The GitHub repository CalvinTChi/CS280_Project contains a labelled image folder "combined_data" with 2 categories: cancer, not cancer. Examples follow, each with its label.

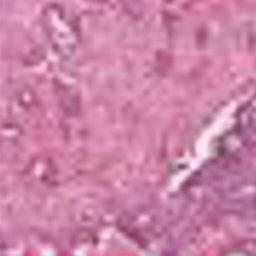
Label: cancer

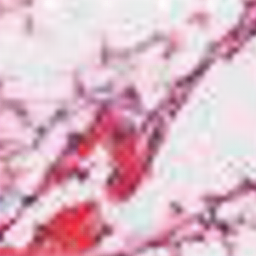
Label: not cancer

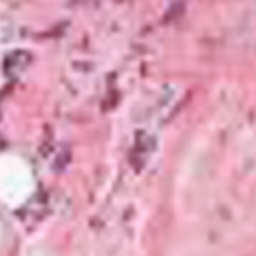
Label: cancer

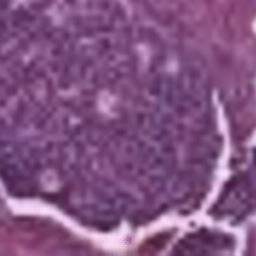
Label: not cancer

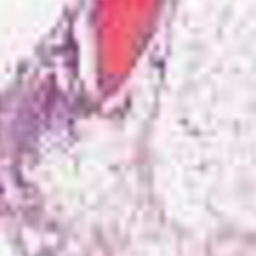
Label: cancer

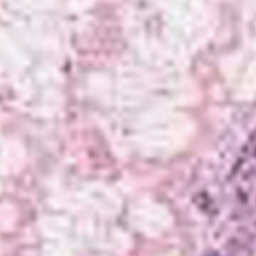
Label: not cancer
